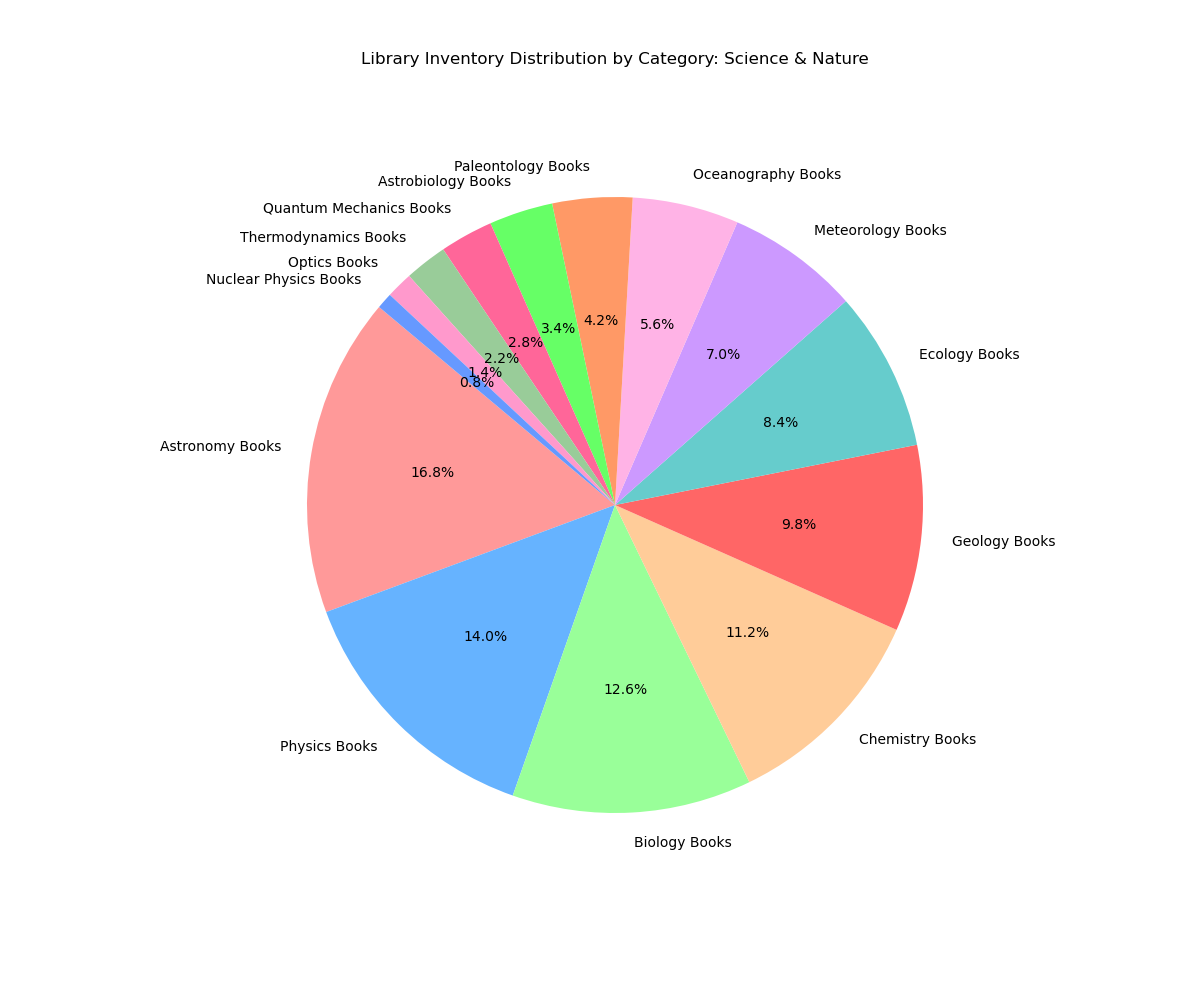

The data file committed next to this chart (first rows):
Category, Count
Astronomy Books, 60
Physics Books, 50
Biology Books, 45
Chemistry Books, 40
Geology Books, 35
Ecology Books, 30
Meteorology Books, 25
Oceanography Books, 20
Paleontology Books, 15
Astrobiology Books, 12
Quantum Mechanics Books, 10
Thermodynamics Books, 8
Optics Books, 5
Nuclear Physics Books, 3
